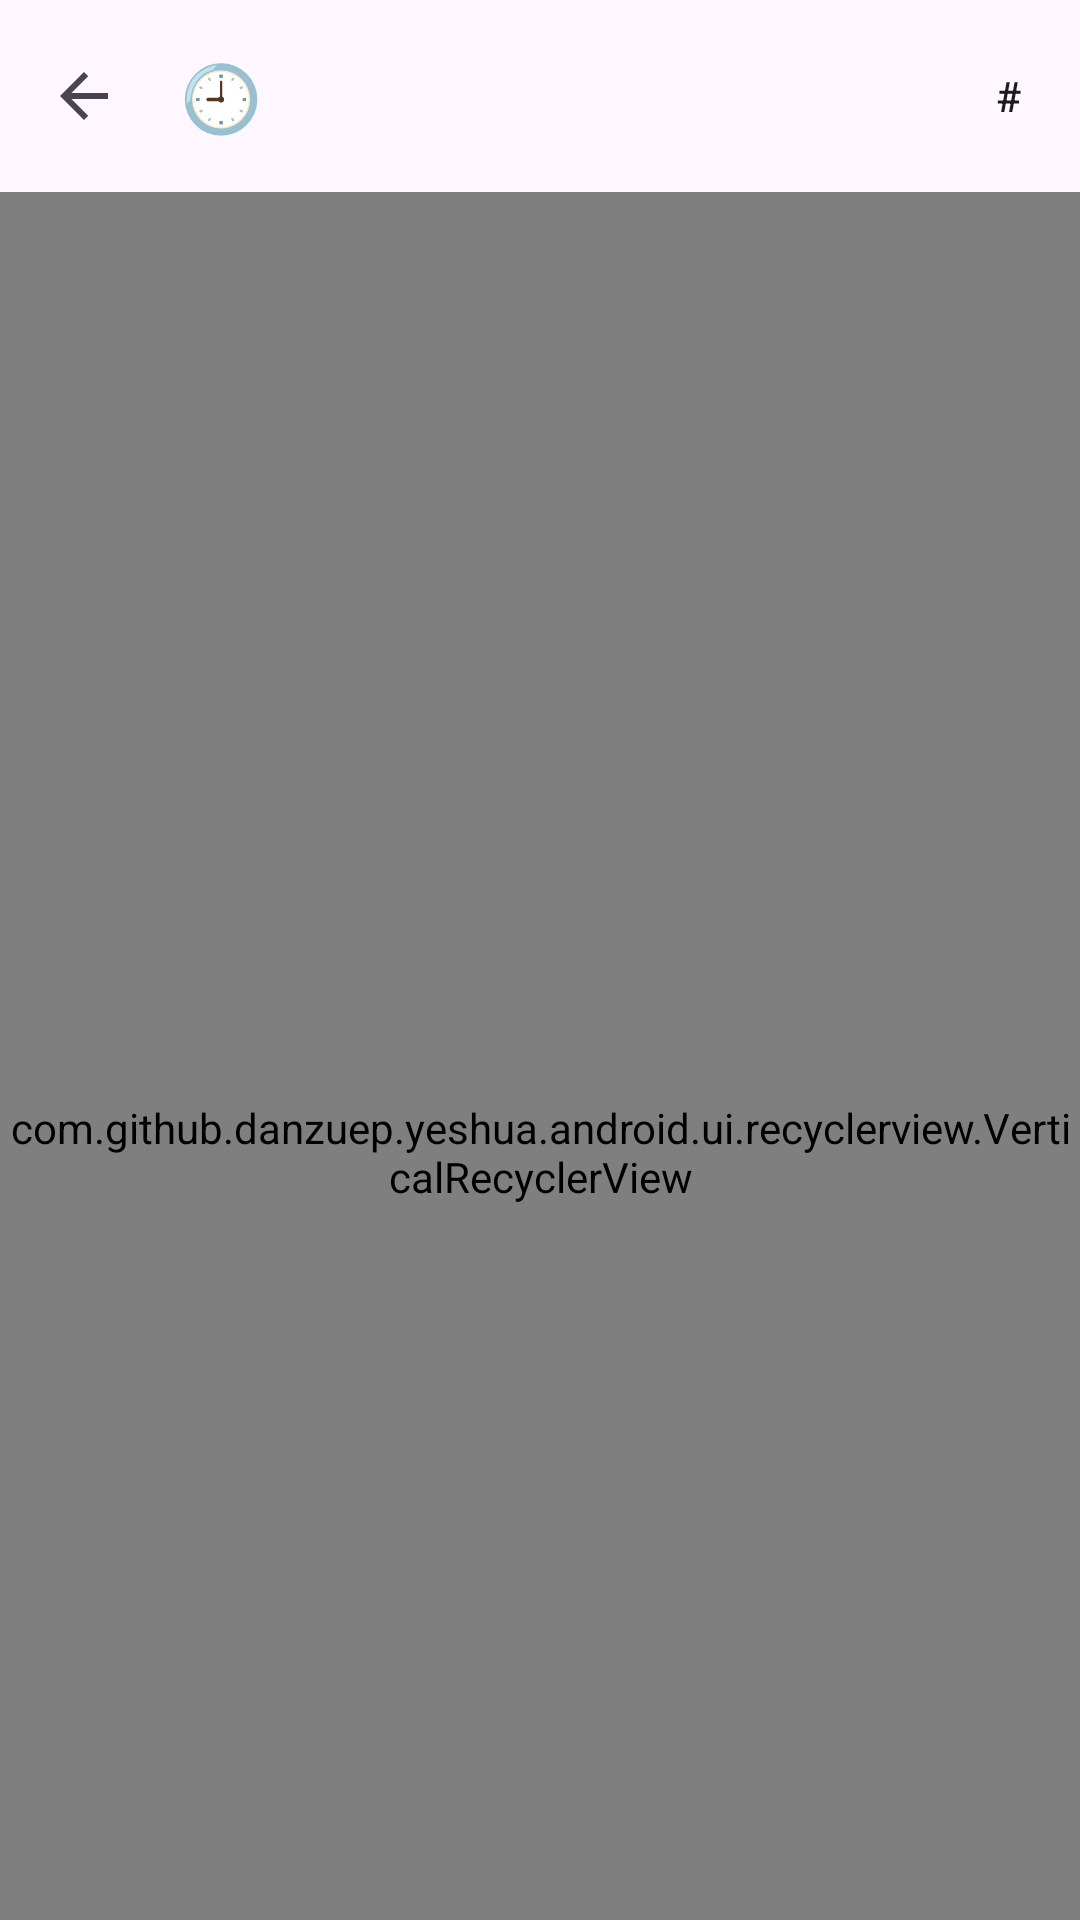

The Android layout XML behind this screen, and the referenced resources:
<!-- AndroidManifest.xml: application theme AppTheme -->
<!-- res/layout/activity_timeline.xml -->
<?xml version="1.0" encoding="utf-8"?>
<androidx.coordinatorlayout.widget.CoordinatorLayout xmlns:android="http://schemas.android.com/apk/res/android"
    xmlns:app="http://schemas.android.com/apk/res-auto"
    android:layout_width="match_parent"
    android:layout_height="match_parent">

    <com.github.danzuep.yeshua.android.ui.recyclerview.VerticalRecyclerView
        android:id="@+id/verse_list"
        android:layout_width="match_parent"
        android:layout_height="match_parent"
        app:layout_behavior="@string/appbar_scrolling_view_behavior" />

    <ProgressBar
        android:id="@+id/loading_spinner"
        android:layout_width="wrap_content"
        android:layout_height="wrap_content"
        android:layout_gravity="center"
        android:visibility="gone" />

    <com.google.android.material.appbar.AppBarLayout
        android:layout_width="match_parent"
        android:layout_height="wrap_content">

        <com.google.android.material.appbar.MaterialToolbar
            android:id="@+id/toolbar"
            android:layout_width="match_parent"
            android:layout_height="?attr/actionBarSize"
            app:layout_scrollFlags="scroll|enterAlways"
            app:menu="@menu/menu_timeline"
            app:navigationContentDescription="@string/content_description_back"
            app:navigationIcon="?attr/homeAsUpIndicator"
            app:title="@string/title_timeline" />
    </com.google.android.material.appbar.AppBarLayout>
</androidx.coordinatorlayout.widget.CoordinatorLayout>
<!-- resources referenced by this layout -->
<resources>
  <string name="content_description_back">←</string>
  <string name="title_timeline">🕘</string>
  <style name="AppTheme" parent="Theme.Material3.DayNight.NoActionBar">
          <item name="colorPrimary">@color/primary</item>
          <item name="colorSecondary">@color/secondary</item>
          <item name="colorOnPrimaryContainer">@android:color/white</item>
          <item name="colorOutline">@color/dark_gray</item>
  
          <item name="windowActionModeOverlay">true</item>
  
          
          <item name="android:enforceStatusBarContrast">false</item>
          <item name="android:enforceNavigationBarContrast">false</item>
  
          <item name="android:windowAnimationStyle">@style/AppWindowAnimationStyle</item>
      </style>
  <color name="primary">#0038b8</color>
  <color name="secondary">#7851a9</color>
  <color name="dark_gray">#888888</color>
</resources>
